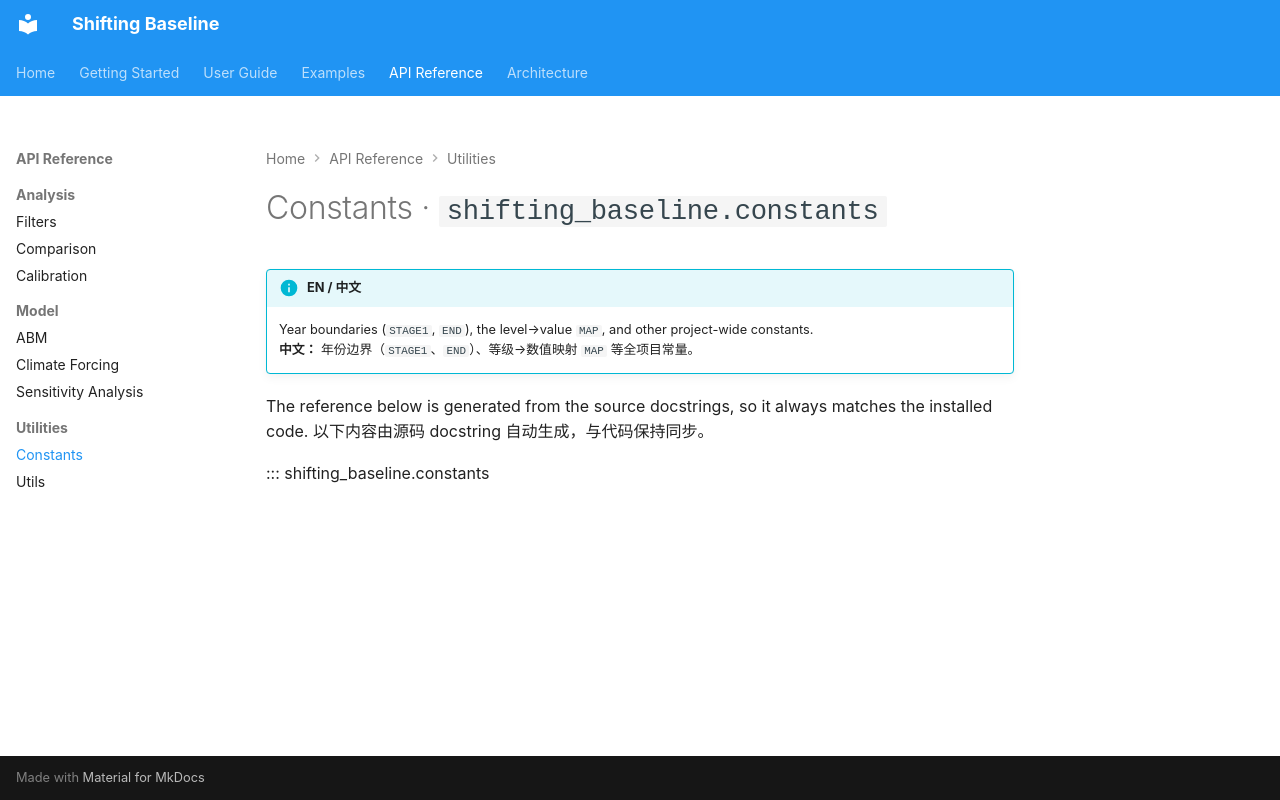

repository: SongshGeo/shifting_baseline · page: api/constants/index.html · generator: mkdocs

# Constants · `shifting_baseline.constants`

!!! info "EN / 中文"
    Year boundaries (`STAGE1`, `END`), the level→value `MAP`, and other project-wide constants.
    <br>**中文：** 年份边界（`STAGE1`、`END`）、等级→数值映射 `MAP` 等全项目常量。

The reference below is generated from the source docstrings, so it always matches
the installed code. 以下内容由源码 docstring 自动生成，与代码保持同步。

::: shifting_baseline.constants
